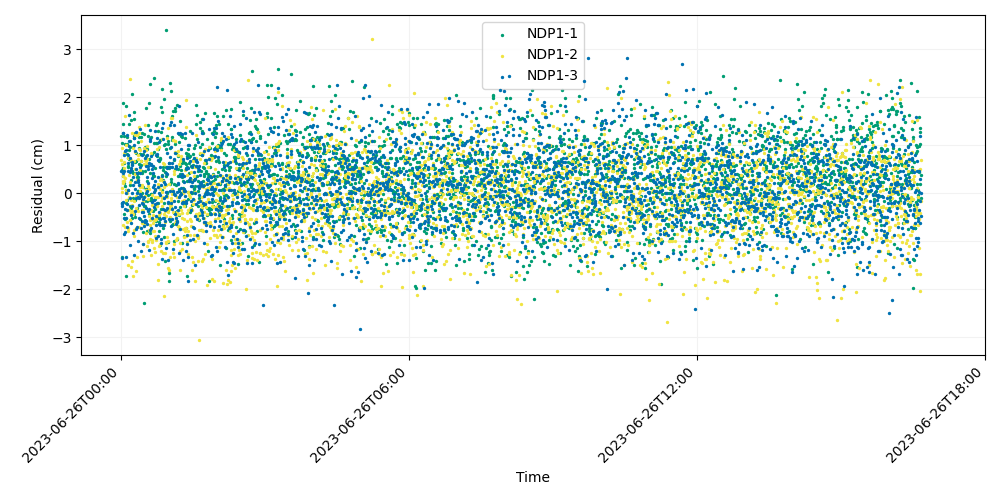

Values plotted in this chart, from the file beside it:
time, iso_string, NDP1-1, NDP1-2, NDP1-3
741009607, 2023-06-26T00:00:07.000, 1.183, 0.6898, 0.4565
741009627, 2023-06-26T00:00:27.000, 1.036, 0.02047, -0.2004
741009647, 2023-06-26T00:00:47.000, -1.323, 0.09882, -1.357
741009667, 2023-06-26T00:01:07.000, -0.2126, 0.9391, -0.2684
741009687, 2023-06-26T00:01:27.000, 0.4872, 0.6163, -0.2203
741009707, 2023-06-26T00:01:47.000, 1.882, -0.6696, -0.1768
741009727, 2023-06-26T00:02:07.000, 1.45, 0.2021, 1.25
741009747, 2023-06-26T00:02:27.000, 0.5138, 0.2608, 1.248
741009767, 2023-06-26T00:02:47.000, 0.3664, 0.3562, 0.4294
741009787, 2023-06-26T00:03:07.000, -0.4363, 0.8386, -0.8433
741009807, 2023-06-26T00:03:27.000, 1.199, 0.6437, -0.5157
741009827, 2023-06-26T00:03:47.000, 0.2074, 0.5227, 0.7855
741009847, 2023-06-26T00:04:07.000, 0.6366, 0.2473, 0.4671
741009867, 2023-06-26T00:04:27.000, 0.154, 0.325, 0.8733
741009887, 2023-06-26T00:04:47.000, 1.017, 1.598, -0.3402
741009907, 2023-06-26T00:05:07.000, -0.5329, -0.7145, -0.8132
741009927, 2023-06-26T00:05:27.000, 1.814, -0.1425, 0.9033
741009947, 2023-06-26T00:05:47.000, -0.203, 1.004, 0.001153
741009967, 2023-06-26T00:06:07.000, -1.72, -0.5273, -0.5082
741009987, 2023-06-26T00:06:27.000, 0.07194, 0.06816, -1.33
741010007, 2023-06-26T00:06:47.000, 1.164, 0.0103, -0.7096
741010027, 2023-06-26T00:07:07.000, 0.8171, -0.5978, -0.2325
741010047, 2023-06-26T00:07:27.000, -0.133, -0.3462, -0.3409
741010067, 2023-06-26T00:07:47.000, 1.014, -0.36, 1.215
741010087, 2023-06-26T00:08:07.000, 0.7226, -0.7348, 0.06202
741010107, 2023-06-26T00:08:27.000, 0.5575, -0.7805, 0.4662
741010127, 2023-06-26T00:08:47.000, 0.5373, 0.7368, 0.7862
741010147, 2023-06-26T00:09:07.000, 0.06598, -1.49, 0.6195
741010167, 2023-06-26T00:09:27.000, 0.909, 0.3707, 0.9875
741010187, 2023-06-26T00:09:47.000, 0.71, -0.07449, 1.078
741010207, 2023-06-26T00:10:07.000, 1.438, -0.357, 1.637
741010227, 2023-06-26T00:10:27.000, 0.1619, 0.2365, 0.4494
741010247, 2023-06-26T00:10:47.000, 0.96, 2.387, -0.1039
741010267, 2023-06-26T00:11:07.000, 1.082, -0.5554, 0.731
741010287, 2023-06-26T00:11:27.000, -0.2697, -0.568, -1.081
741010307, 2023-06-26T00:11:47.000, 0.6592, -0.1341, 0.4855
741010327, 2023-06-26T00:12:07.000, 0.2783, -1.531, 0.5263
741010347, 2023-06-26T00:12:27.000, 1.523, 0.6939, -0.4647
741010367, 2023-06-26T00:12:47.000, -0.3107, -0.4217, -0.6162
741010387, 2023-06-26T00:13:07.000, 0.6166, -0.3627, 0.5889
741010407, 2023-06-26T00:13:27.000, 0.4694, -1.407, 0.01199
741010427, 2023-06-26T00:13:47.000, 2.056, 1.25, -0.2777
741010447, 2023-06-26T00:14:07.000, -0.5185, -0.2555, 0.6427
741010467, 2023-06-26T00:14:27.000, 0.4182, -0.4367, -0.8305
741010487, 2023-06-26T00:14:47.000, -0.09451, -1.721, 0.3395
741010507, 2023-06-26T00:15:07.000, 0.9536, 0.9437, 0.1661
741010527, 2023-06-26T00:15:27.000, 1.55, -0.8925, -1.284
741010547, 2023-06-26T00:15:47.000, -0.4275, 0.6754, 1.149
741010567, 2023-06-26T00:16:07.000, 1.694, -0.7745, 1.141
741010587, 2023-06-26T00:16:27.000, 1.188, -0.165, 0.998
741010607, 2023-06-26T00:16:47.000, 1.258, 0.8486, 0.2372
741010627, 2023-06-26T00:17:07.000, 0.6508, 0.511, -0.3747
741010647, 2023-06-26T00:17:27.000, -0.1428, 1.221, 0.08936
741010667, 2023-06-26T00:17:47.000, -0.4896, 0.3898, 0.8681
741010687, 2023-06-26T00:18:07.000, 0.8437, -0.04982, 0.508
741010707, 2023-06-26T00:18:27.000, 0.6738, -0.3051, -0.7374
741010727, 2023-06-26T00:18:47.000, 0.4148, -0.7359, -0.1012
741010747, 2023-06-26T00:19:07.000, 0.679, -1.618, 1.284
741010767, 2023-06-26T00:19:27.000, -0.303, -1.323, 0.4211
741010787, 2023-06-26T00:19:47.000, 0.3393, 1.204, -0.7077
... 2,940 more rows
